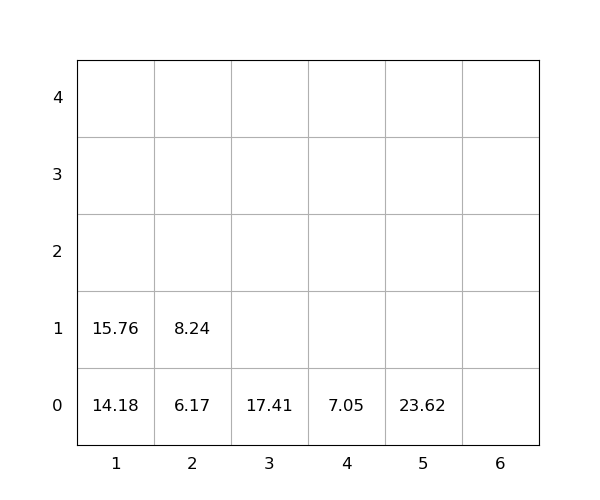

Source data for this figure (header and first rows):
idx, loc_x, loc_y, loc_z, weight, group, score, seq, reloc, size(ft)
1, 5, 0, 0, 23.62, 0, 23.62, 1, 0, 20
2, 1, 0, 0, 14.18, 0, 14.18, 2, 0, 20
3, 2, 0, 0, 6.17, 0, 6.17, 3, 0, 20
4, 3, 0, 0, 17.41, 0, 17.41, 4, 0, 20
5, 1, 0, 1, 15.76, 0, 15.76, 5, 0, 20
6, 2, 0, 1, 8.24, 0, 8.24, 6, 0, 20
7, 4, 0, 0, 7.05, 0, 7.05, 7, 0, 20
